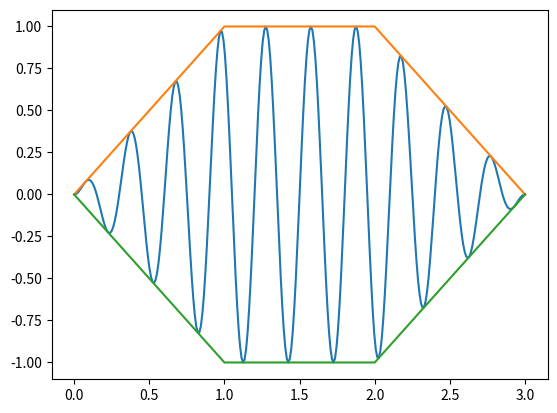

Recreate this plot in Python.
import matplotlib.pyplot as plt
import numpy as np

#Coupe le polygone sur une diagonale(xmin a xmax)
def slice_polygon(L):
    xmin,xmax = L[0][0],L[0][0]
    ydeb, yfin = L[0][1],L[0][1]
    for u in L:
        if u[0]< xmin :
            xmin = u[0]
            ydeb= u[1]
        if u[0]>xmax :
            xmax = u[0]
            yfin= u[1]

    c1=[]
    c2=[]
    
    for u in L:
        x,y= u[0],u[1]
        t = (xmax-x)/(xmax-xmin)
        if y <= ydeb*t + (1-t)*yfin :
            c2.append((x,y))
        else :
            c1.append((x,y))
    
    c1.append((xmin,ydeb))
    c1.append((xmax,yfin))

    return (c1,c2)

#Trie une liste de couple par la valeur de chaque premier element de chaque couple
def sort_with_x(L):
    G=[L[0]]
    for i in range(1,len(L)):
        j=0
        while j<len(G) and L[i][0]>=G[j][0]:
            j+=1
        G=G[0:j]+[L[i]]+G[j::]
    return G

#A partir d'une liste de points d'abscisses (X1<X2<..<Xn) définie la fonction qui a x renvoie son ordonnée sur la ligne brisée[(x1,y1)...(xn,yn)]
def polygonfunc(Points,abscisse):
    ordonees=[]
    for x in abscisse :
        
        for i in range(len(Points)-1):
            if x>= Points[i][0] and x<=Points[i+1][0] :
                t= (Points[i+1][0]-x)/(Points[i+1][0]-Points[i][0])
                y = Points[i][1]*t + (1-t)*Points[i+1][1]
        ordonees.append(y)
    return ordonees

#A partir d'une liste de points définissant un polygone convexe, renvoie le remplissage associé (la fonction fill)
def fillpolygon(L,nbperiod):
    (a,b) = slice_polygon(L)
    
    L1=sort_with_x(a)
    L2=sort_with_x(b)
    Lx=np.linspace(L1[0][0],L1[-1][0],(L1[-1][0]-L1[0][0])*nbperiod*10)
    f1= polygonfunc(L1,Lx)
    f2= polygonfunc(L2,Lx)
    fill=[0 for i in range(len(Lx))]
    pulsation = 2*np.pi*nbperiod/(L1[-1][0]-L1[0][0])
    
    for x in range(len(Lx)):
        fill[x]=0.5*(f1[x]-f2[x])*np.sin(Lx[x]*pulsation)+(f1[x]+f2[x])*0.5
    return Lx,fill

#un exemple avec un hexagone avec 10 périodes de sinusoides
fig, ax = plt.subplots()
K=[(0,0),(1,1),(2,1),(3,0),(1,-1),(2,-1)]

(Li,f) = fillpolygon(K,10)
ax.plot(Li,f)
L=slice_polygon([(0,0),(1,1),(2,1),(3,0),(1,-1),(2,-1)])

a=sort_with_x(L[0])
b=sort_with_x(L[1])
print(a,b)

Lx=np.linspace(0,3,100)

ax.plot(Lx, polygonfunc(a,Lx))
ax.plot(Lx, polygonfunc(b,Lx))




plt.show()